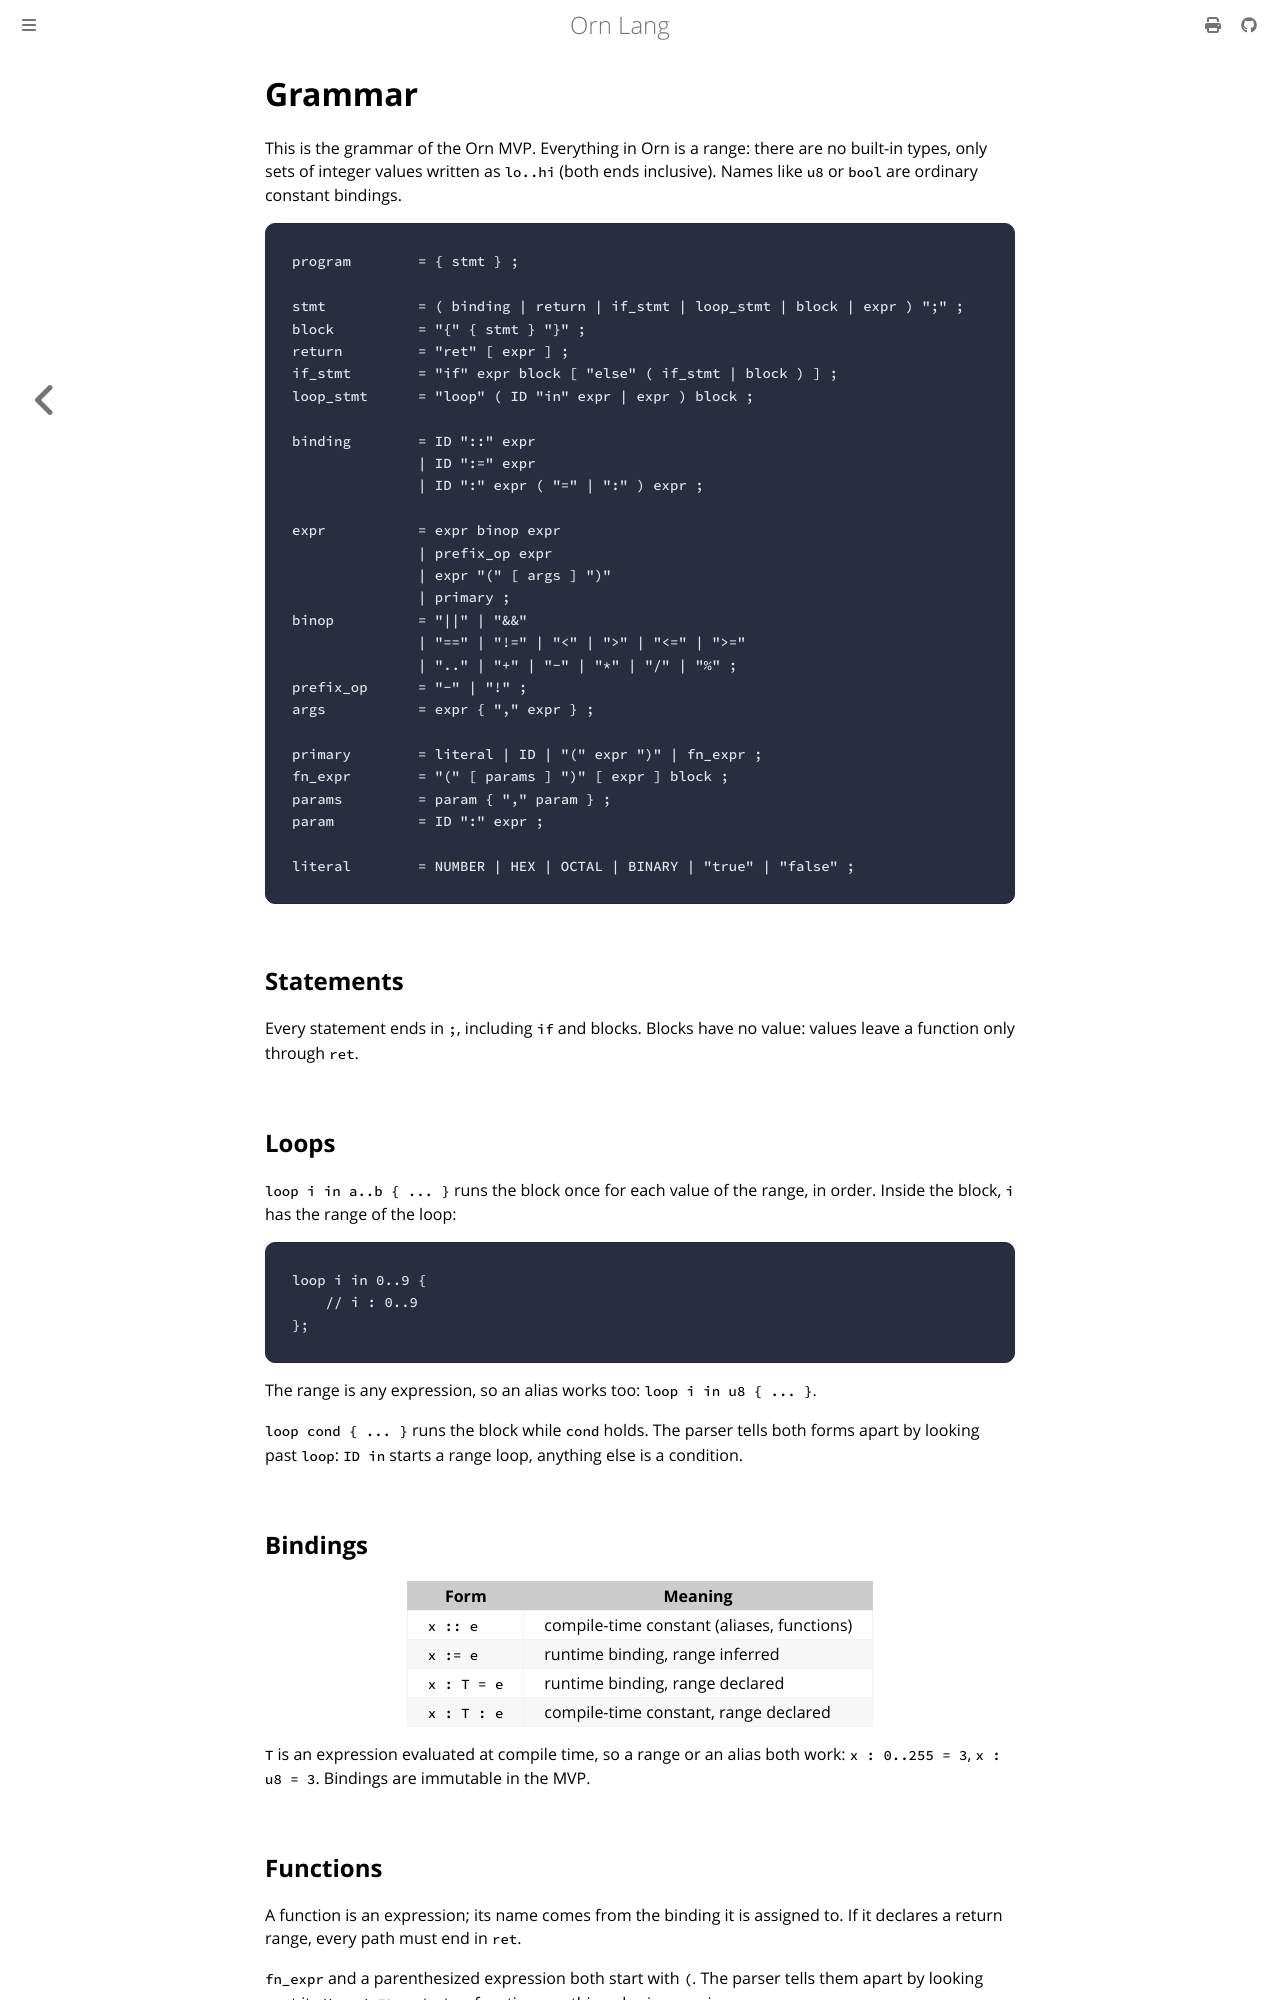

repository: pabloosabaterr/Orn-rework · page: grammar.html · generator: mdbook

# Grammar

This is the grammar of the Orn MVP. Everything in Orn is a range: there are no
built-in types, only sets of integer values written as `lo..hi` (both ends
inclusive). Names like `u8` or `bool` are ordinary constant bindings.

```ebnf
program        = { stmt } ;

stmt           = ( binding | return | if_stmt | loop_stmt | block | expr ) ";" ;
block          = "{" { stmt } "}" ;
return         = "ret" [ expr ] ;
if_stmt        = "if" expr block [ "else" ( if_stmt | block ) ] ;
loop_stmt      = "loop" ( ID "in" expr | expr ) block ;

binding        = ID "::" expr
               | ID ":=" expr
               | ID ":" expr ( "=" | ":" ) expr ;

expr           = expr binop expr
               | prefix_op expr
               | expr "(" [ args ] ")"
               | primary ;
binop          = "||" | "&&"
               | "==" | "!=" | "<" | ">" | "<=" | ">="
               | ".." | "+" | "-" | "*" | "/" | "%" ;
prefix_op      = "-" | "!" ;
args           = expr { "," expr } ;

primary        = literal | ID | "(" expr ")" | fn_expr ;
fn_expr        = "(" [ params ] ")" [ expr ] block ;
params         = param { "," param } ;
param          = ID ":" expr ;

literal        = NUMBER | HEX | OCTAL | BINARY | "true" | "false" ;
```

## Statements

Every statement ends in `;`, including `if` and blocks. Blocks have no value:
values leave a function only through `ret`.

## Loops

`loop i in a..b { ... }` runs the block once for each value of the range, in
order. Inside the block, `i` has the range of the loop:

```
loop i in 0..9 {
    // i : 0..9
};
```

The range is any expression, so an alias works too: `loop i in u8 { ... }`.

`loop cond { ... }` runs the block while `cond` holds. The parser tells both
forms apart by looking past `loop`: `ID in` starts a range loop, anything else
is a condition.

## Bindings

| Form          | Meaning                                   |
|---------------|-------------------------------------------|
| `x :: e`      | compile-time constant (aliases, functions) |
| `x := e`      | runtime binding, range inferred           |
| `x : T = e`   | runtime binding, range declared           |
| `x : T : e`   | compile-time constant, range declared     |

`T` is an expression evaluated at compile time, so a range or an alias both
work: `x : 0..255 = 3`, `x : u8 = 3`. Bindings are immutable in the MVP.
